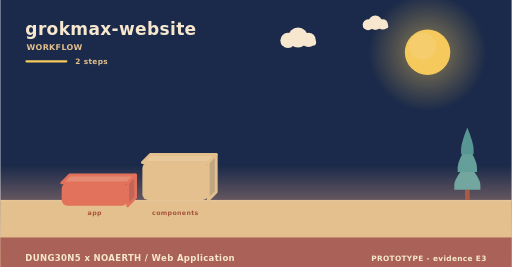
t = 0.00 s
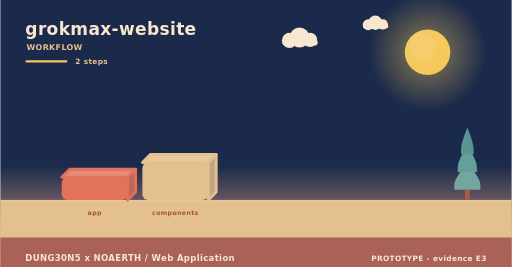
t = 2.00 s
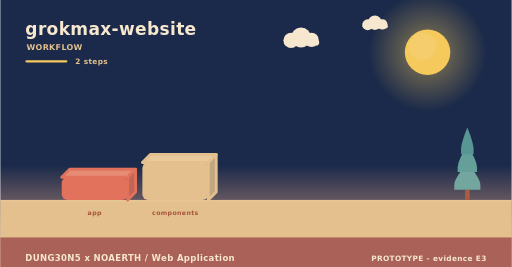
t = 4.00 s
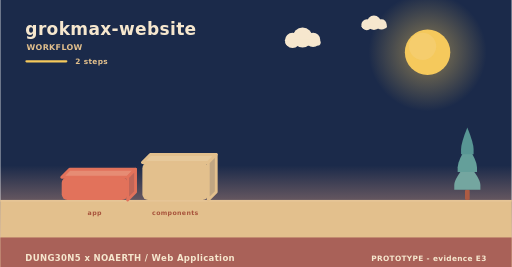
t = 6.00 s
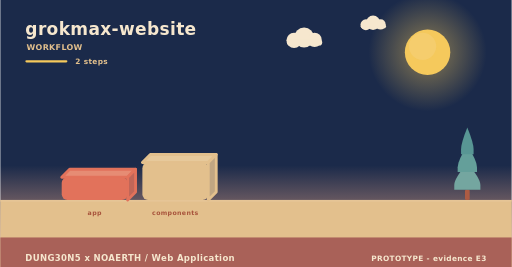
t = 8.00 s
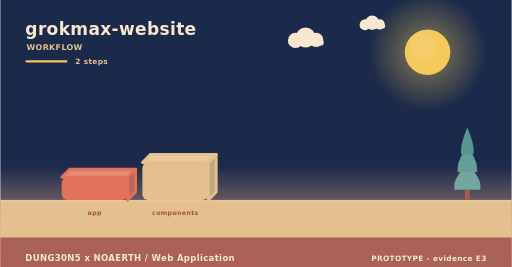
t = 10.00 s

The animated SVG that drew these frames (rendered in a browser with its animation timeline set to each time). Animation: 4 SMIL elements (animateTransform=4); frames cover the first 10.00 s, repeats indefinitely.

<svg xmlns="http://www.w3.org/2000/svg" width="900" height="470" viewBox="0 0 900 470" role="img" aria-label="grokmax-website - how it is used"><linearGradient id="skyw" x1="0" y1="0" x2="0" y2="1"><stop offset="0" stop-color="#1b2a4a"/><stop offset="0.62" stop-color="#1b2a4a"/><stop offset="1" stop-color="#f3ad8a"/></linearGradient><rect width="900" height="470" fill="url(#skyw)"/><radialGradient id="sunw"><stop offset="0.35" stop-color="#f5c95c" stop-opacity="0.34"/><stop offset="1" stop-color="#f5c95c" stop-opacity="0"/></radialGradient><circle cx="752" cy="92" r="104" fill="url(#sunw)"/><circle cx="752" cy="92" r="40" fill="#f5c95c"/><circle cx="743.2" cy="81.6" r="24" fill="#f5d27e" opacity="0.5"/><g><circle cx="524" cy="66" r="17.64" fill="#f6e7ce"/><circle cx="506.36" cy="71.04" r="13.44" fill="#f6e7ce"/><circle cx="542.48" cy="70.2" r="12.6" fill="#f6e7ce"/><rect x="493.76" y="69.36" width="62.16" height="10.92" rx="5.46" fill="#f6e7ce"/><animateTransform attributeName="transform" type="translate" values="0 0;24 0;0 0" dur="36s" begin="0s" repeatCount="indefinite"/></g><g><circle cx="660" cy="40" r="12.6" fill="#f6e7ce"/><circle cx="647.4" cy="43.6" r="9.6" fill="#f6e7ce"/><circle cx="673.2" cy="43" r="9" fill="#f6e7ce"/><rect x="638.4" y="42.4" width="44.4" height="7.8" rx="3.9" fill="#f6e7ce"/><animateTransform attributeName="transform" type="translate" values="0 0;-18 0;0 0" dur="46s" begin="3s" repeatCount="indefinite"/></g><rect x="0" y="352" width="900" height="118" fill="#e3c08d"/><rect x="0" y="352" width="900" height="3" fill="#e6c596"/><text x="44" y="62" font-family="Verdana,DejaVu Sans,sans-serif" font-size="30" font-weight="700" letter-spacing="0.6" fill="#f6e7ce" text-anchor="start">grokmax-website</text><text x="46" y="88" font-family="Verdana,DejaVu Sans,sans-serif" font-size="14" font-weight="700" letter-spacing="0.6" fill="#e3c08d" text-anchor="start">WORKFLOW</text><rect x="44" y="106" width="74" height="4" rx="2" fill="#f5c95c"/><text x="132" y="112" font-family="Verdana,DejaVu Sans,sans-serif" font-size="13" font-weight="700" letter-spacing="0.6" fill="#e3c08d" text-anchor="start">2 steps</text><g><path d="M108,312 L224,312 L238,298 L122,298 Z" fill="#e68c74" stroke="#e2725b" stroke-width="5" stroke-linejoin="round"/><path d="M224,312 L238,298 L238,338 L224,352 Z" fill="#c06658" stroke="#e2725b" stroke-width="5" stroke-linejoin="round"/><rect x="108" y="312" width="116" height="40" rx="10" fill="#e2725b"/><animateTransform attributeName="transform" type="translate" values="0 10;0 0" dur="0.8s" begin="0s" fill="freeze"/></g><text x="166" y="378" font-family="Verdana,DejaVu Sans,sans-serif" font-size="11" font-weight="700" letter-spacing="0.6" fill="#a8543c" text-anchor="middle">app</text><g><path d="M250,286 L366,286 L380,272 L264,272 Z" fill="#e7c99b" stroke="#e3c08d" stroke-width="5" stroke-linejoin="round"/><path d="M366,286 L380,272 L380,338 L366,352 Z" fill="#c1a682" stroke="#e3c08d" stroke-width="5" stroke-linejoin="round"/><rect x="250" y="286" width="116" height="66" rx="10" fill="#e3c08d"/><animateTransform attributeName="transform" type="translate" values="0 10;0 0" dur="0.8s" begin="0.22s" fill="freeze"/></g><text x="308" y="378" font-family="Verdana,DejaVu Sans,sans-serif" font-size="11" font-weight="700" letter-spacing="0.6" fill="#a8543c" text-anchor="middle">components</text><rect x="817.86" y="334.08" width="8.28" height="17.92" rx="2.3" fill="#ac5b43"/><path d="M822,287.04 Q799,314.32 799,325.61 Q799,334.08 799,334.08 L845,334.08 Q845,334.08 845,325.61 Q845,314.32 822,287.04 Z" fill="#74a6a0"/><path d="M822,255.68 Q804.98,282.96 804.98,294.25 Q804.98,302.72 804.98,302.72 L839.02,302.72 Q839.02,302.72 839.02,294.25 Q839.02,282.96 822,255.68 Z" fill="#649f9a"/><path d="M822,224.32 Q810.96,251.6 810.96,262.89 Q810.96,271.36 810.96,271.36 L833.04,271.36 Q833.04,271.36 833.04,262.89 Q833.04,251.6 822,224.32 Z" fill="#589694"/><rect x="0" y="418" width="900" height="52" rx="0" fill="#a65c56" opacity="0.94"/><text x="44" y="460" font-family="Verdana,DejaVu Sans,sans-serif" font-size="15" font-weight="700" letter-spacing="0.6" fill="#f6e7ce" text-anchor="start">DUNG30N5 x NOAERTH  /  Web Application</text><text x="856" y="460" font-family="Verdana,DejaVu Sans,sans-serif" font-size="13" font-weight="700" letter-spacing="0.6" fill="#f6e7ce" text-anchor="end">PROTOTYPE  -  evidence E3</text></svg>
